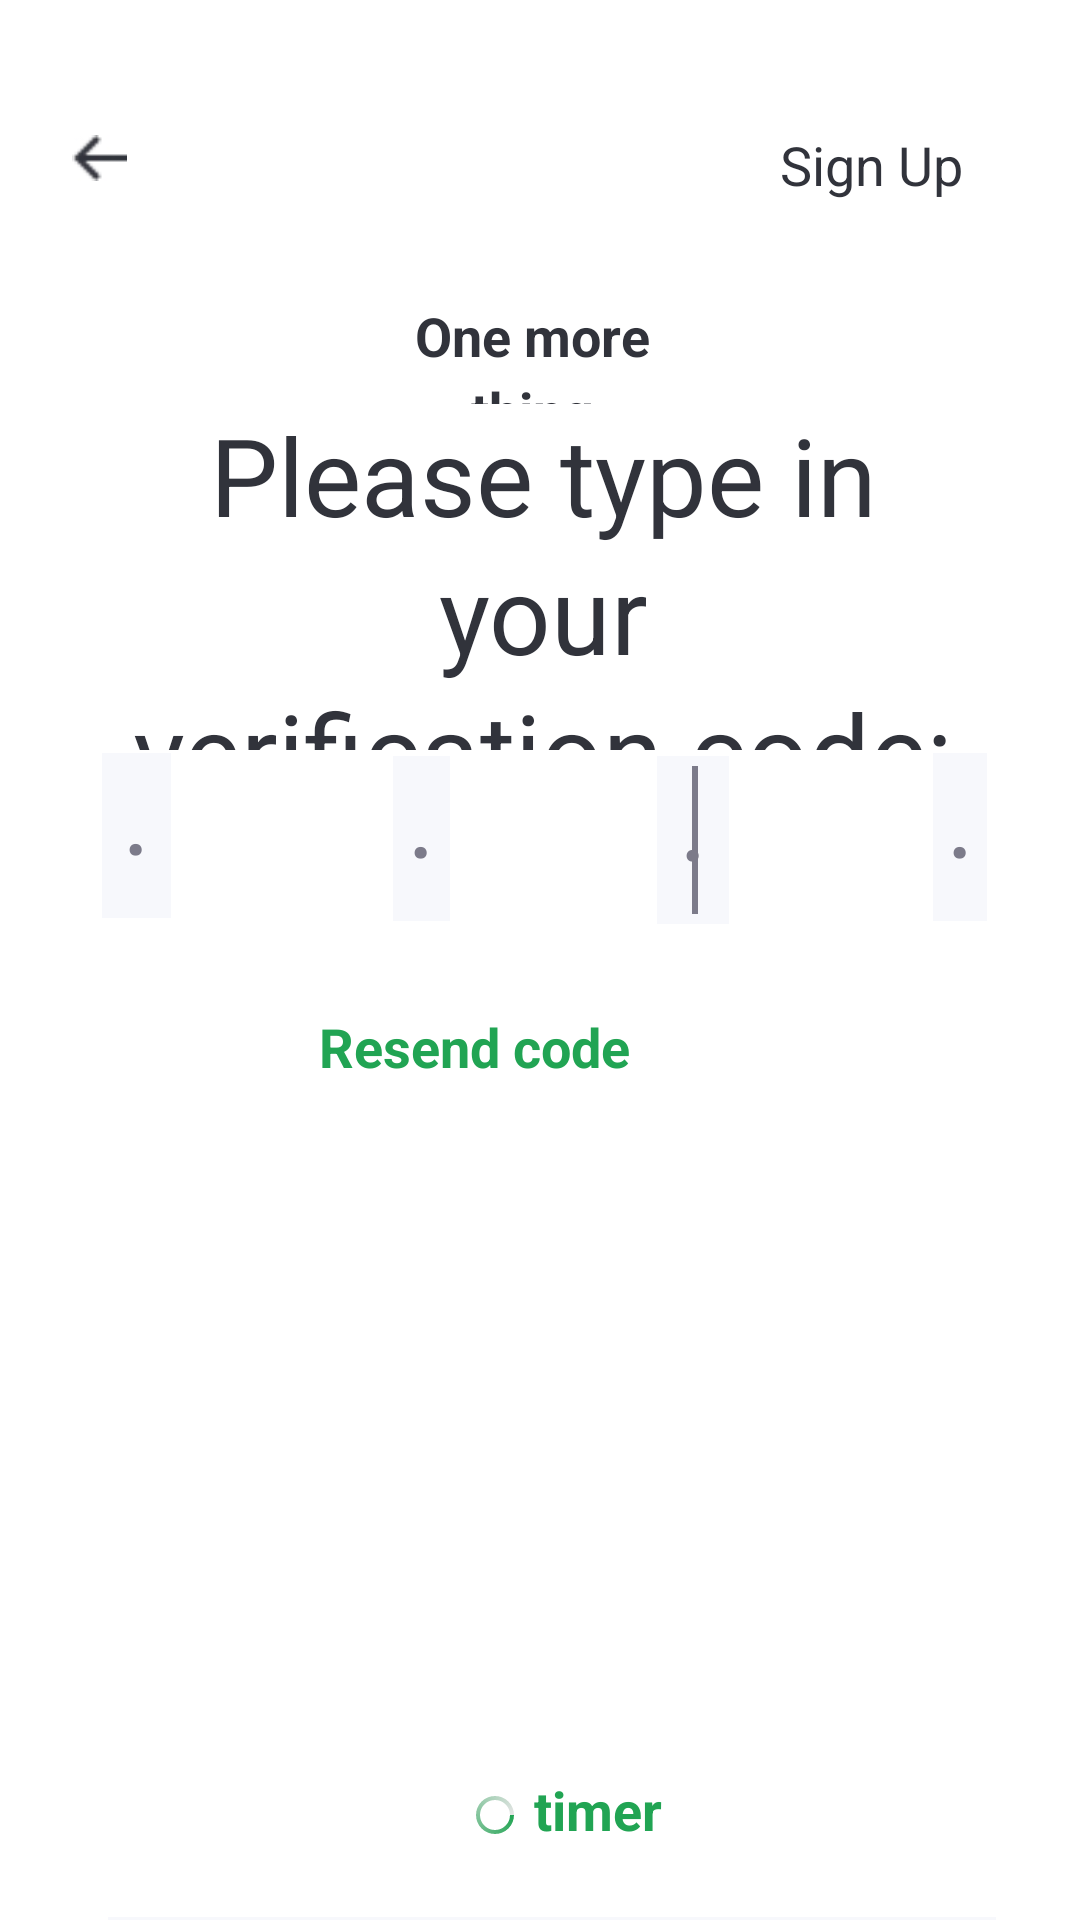

Reconstruct the res/layout file that produces this screen, plus the resources it refers to.
<!-- AndroidManifest.xml: application theme AppTheme -->
<!-- res/layout/activity_code_confirmation.xml -->
<?xml version="1.0" encoding="utf-8"?>
<RelativeLayout xmlns:android="http://schemas.android.com/apk/res/android"
    xmlns:app="http://schemas.android.com/apk/res-auto"
    xmlns:tools="http://schemas.android.com/tools"
    android:layout_width="match_parent"
    android:layout_height="match_parent"
    android:background="#FFFFFF"
    tools:context="com.example.myapplication.Activity.codeConfirmation">

    <ImageView
        android:id="@+id/backView"
        android:layout_width="18.41dp"
        android:layout_height="15.41dp"
        android:layout_alignParentTop="true"
        android:layout_marginLeft="24dp"
        android:layout_marginTop="45dp"

        android:src="@drawable/back" />

    

    <ImageView
        android:id="@+id/icon1"
        android:layout_width="30.93dp"
        android:layout_height="20dp"
        android:layout_alignParentStart="true"
        android:layout_alignParentLeft="true"
        android:layout_alignParentTop="true"

        android:layout_alignParentEnd="true"
        android:layout_alignParentRight="true"
        android:layout_marginStart="180dp"
        android:layout_marginLeft="180dp"
        android:layout_marginTop="45dp"
        android:layout_marginEnd="180dp"
        android:layout_marginRight="180dp"
        android:src="@drawable/icon" />

    <TextView
        android:id="@+id/sign_in"
        android:layout_width="76dp"
        android:layout_height="34dp"
        android:layout_alignParentTop="true"
        android:layout_alignParentRight="true"
        android:layout_marginTop="45dp"
        android:layout_marginRight="24dp"
        android:lineSpacingExtra="4sp"
        android:text="@string/signUp"
        android:textAppearance="@style/sign_in"
        android:translationY="-2.23sp" />


    <TextView
        android:id="@+id/sign_up"
        android:gravity="center"
        android:layout_width="154dp"
        android:layout_height="35dp"
        android:layout_below="@+id/icon1"
        android:layout_alignParentStart="true"
        android:layout_alignParentLeft="true"
        android:layout_alignParentEnd="true"
        android:layout_alignParentRight="true"
        android:layout_marginStart="116dp"
        android:layout_marginLeft="116dp"
        android:layout_marginTop="37dp"
        android:layout_marginEnd="121dp"
        android:layout_marginRight="121dp"
        android:lineSpacingExtra="4sp"
        android:text="@string/one_more_thing"
        android:textAppearance="@style/sign_in"
        android:textSize="18sp"
        android:textStyle="bold"
        android:translationY="-2.23sp" />

    <TextView
        android:layout_width="wrap_content"
        android:layout_height="116dp"

        android:layout_below="@+id/sign_up"
        android:layout_alignParentStart="true"
        android:layout_alignParentLeft="true"
        android:layout_alignParentEnd="true"
        android:layout_alignParentRight="true"
        android:layout_marginStart="33dp"
        android:layout_marginLeft="33dp"
        android:layout_marginTop="-1dp"
        android:layout_marginEnd="31dp"
        android:layout_marginRight="31dp"
        android:gravity="center"
        android:lineSpacingExtra="4sp"
        android:text="@string/nverification_code"
        android:textAppearance="@style/sign_in"
        android:textSize="36sp"
        android:translationY="-2.23sp" />


    <EditText
        android:id="@+id/verifyNum1"

        android:layout_width="wrap_content"
        android:layout_height="56dp"
        android:layout_below="@+id/icon1"
        android:layout_alignParentStart="true"
        android:layout_alignParentLeft="true"
        android:layout_alignParentEnd="true"
        android:layout_alignParentRight="true"
        android:layout_marginStart="219dp"
        android:layout_marginLeft="219dp"
        android:layout_marginTop="187dp"
        android:layout_marginEnd="117dp"
        android:layout_marginRight="117dp"
        android:background="#F7F8FC"
        android:elegantTextHeight="true"
        android:gravity="center_horizontal"
        android:hint="."
        android:inputType="number"
        android:maxLength="1"
        android:nextFocusForward="@+id/verifyNum2"
        android:padding="10px"
        android:textColorHint="#7C7B8A"
        android:textSize="36sp" ><requestFocus/></EditText>



    <EditText
        android:id="@+id/verifyNum2"

        android:layout_width="74dp"
        android:layout_height="55dp"
        android:layout_below="@+id/icon1"
        android:layout_alignParentStart="true"
        android:layout_alignParentLeft="true"
        android:layout_alignParentEnd="true"
        android:layout_alignParentRight="true"
        android:layout_marginStart="34dp"
        android:layout_marginLeft="34dp"
        android:layout_marginTop="186dp"
        android:layout_marginEnd="303dp"
        android:layout_marginRight="303dp"
        android:background="#F7F8FC"
        android:elegantTextHeight="true"
        android:gravity="center_horizontal"
        android:hint="."
        android:inputType="number"
        android:maxLength="1"
        android:nextFocusForward="@+id/verifyNum2"
        android:padding="10px"
        android:textColorHint="#7C7B8A"
        android:textSize="36sp" />

    <EditText
        android:id="@+id/verifyNum3"
        android:layout_width="70dp"
        android:layout_height="55dp"
        android:layout_below="@+id/icon1"
        android:layout_alignParentStart="true"
        android:layout_alignParentLeft="true"
        android:layout_alignParentEnd="true"
        android:layout_alignParentRight="true"
        android:layout_marginStart="131dp"
        android:layout_marginLeft="131dp"
        android:layout_marginTop="187dp"
        android:layout_marginEnd="210dp"
        android:layout_marginRight="210dp"
        android:background="#F7F8FC"
        android:elegantTextHeight="true"
        android:gravity="center_horizontal"
        android:hint="."
        android:inputType="number"
        android:maxLength="1"
        android:nextFocusForward="@+id/verifyNum2"
        android:padding="10px"
        android:textColorHint="#7C7B8A"
        android:textSize="36sp" />

    <EditText
        android:id="@+id/verifyNum4"
        android:layout_width="69dp"
        android:layout_height="56dp"
        android:layout_below="@+id/icon1"
        android:layout_alignParentStart="true"
        android:layout_alignParentLeft="true"
        android:layout_alignParentEnd="true"
        android:layout_alignParentRight="true"
        android:layout_marginStart="311dp"
        android:layout_marginLeft="311dp"
        android:layout_marginTop="186dp"
        android:layout_marginEnd="31dp"
        android:layout_marginRight="31dp"
        android:background="#F7F8FC"
        android:elegantTextHeight="true"
        android:gravity="center_horizontal"
        android:hint="."
        android:inputType="number"
        android:maxLength="1"
        android:nextFocusForward="@+id/verifyNum2"
        android:padding="10px"
        android:textColorHint="#7C7B8A"
        android:textSize="36sp" />

    <TextView
        android:id="@+id/sign_in_with_phone"
        android:layout_width="200dp"
        android:layout_height="24dp"
        android:layout_below="@+id/verifyNum3"
        android:layout_alignParentLeft="true"
        android:layout_alignParentEnd="true"
        android:layout_alignParentRight="true"
        android:layout_marginLeft="89dp"
        android:layout_marginTop="32dp"
        android:layout_marginEnd="102dp"
        android:layout_marginRight="102dp"
        android:gravity="center"
        android:lineSpacingExtra="4sp"
        android:text="@string/resend_code"
        android:textAppearance="@style/hi_let_s_se"
        android:textColor="#21A453"
        android:textSize="18sp"
        android:textStyle="bold"
        android:translationY="-2.23sp" />

    <TextView
        android:id="@+id/timer"
        android:layout_width="45dp"
        android:layout_height="24dp"
        android:layout_below="@+id/verifyNum4"
        android:layout_marginLeft="178dp"
        android:layout_marginTop="284dp"
        android:text="timer"
        android:textColor="#21A453"
        android:textSize="18sp"
        android:textStyle="bold" />

    <RelativeLayout
        android:id="@+id/loadingPanel"
        android:layout_width="15dp"
        android:layout_height="25dp"
        android:layout_below="@+id/verifyNum3"
        android:layout_alignParentStart="true"
        android:layout_alignParentLeft="true"
        android:layout_alignParentEnd="true"
        android:layout_alignParentRight="true"
        android:layout_marginStart="146dp"
        android:layout_marginLeft="146dp"
        android:layout_marginTop="291dp"
        android:layout_marginEnd="253dp"
        android:layout_marginRight="253dp"
        android:gravity="center">

    </RelativeLayout>

    <Button
        android:id="@+id/tv_Next_step"
        android:layout_width="327dp"
        android:layout_height="56dp"
        android:layout_below="@+id/verifyNum3"
        android:layout_alignParentStart="true"
        android:layout_alignParentLeft="true"
        android:layout_alignParentEnd="true"
        android:layout_alignParentRight="true"
        android:layout_marginStart="36dp"
        android:layout_marginLeft="36dp"
        android:layout_marginTop="332dp"
        android:layout_marginEnd="28dp"
        android:layout_marginRight="28dp"
        android:background="#F7F8FC"
        android:enabled="false"
        android:hint="NEXT STEP"
        android:textColor="#7C7B8A"
        android:textColorHint="#7C7B8A" />

    <TextView
        android:id="@+id/Terms_and_condition_text"
        android:layout_width="327dp"
        android:layout_height="36dp"
        android:layout_below="@+id/tv_Next_step"
        android:layout_alignParentStart="true"
        android:layout_alignParentLeft="true"
        android:layout_alignParentEnd="true"
        android:layout_alignParentRight="true"
        android:layout_marginStart="33dp"
        android:layout_marginLeft="33dp"
        android:layout_marginTop="24dp"
        android:layout_marginEnd="31dp"
        android:layout_marginRight="31dp"
        android:clickable="true"
        android:gravity="center"
        android:text="@string/a_message_verification_code"
        android:textColor="#31333B"
        android:textSize="14sp" />

    <ImageView
        android:id="@+id/imageView8"
        android:layout_width="130dp"
        android:layout_height="4dp"
        android:layout_below="@+id/Terms_and_condition_text"
        android:layout_alignParentStart="true"
        android:layout_alignParentLeft="true"
        android:layout_alignParentEnd="true"
        android:layout_alignParentRight="true"
        android:layout_marginStart="132dp"
        android:layout_marginLeft="132dp"
        android:layout_marginTop="34dp"
        android:layout_marginEnd="129dp"
        android:layout_marginRight="129dp"
        app:srcCompat="@drawable/home" />

    <ProgressBar
        android:id="@+id/pd"
        android:layout_width="20dp"
        android:layout_height="20dp"
        android:layout_below="@+id/verifyNum1"
        android:layout_alignParentStart="true"
        android:layout_alignParentLeft="true"
        android:layout_marginStart="155dp"
        android:layout_marginLeft="155dp"
        android:layout_marginTop="287dp"
        android:indeterminateDrawable="@drawable/progressbar" />


</RelativeLayout>
<!-- resources referenced by this layout -->
<resources>
  <!-- drawable back: jpg bitmap (drawable, 1177 bytes) -->
  <!-- drawable home: jpg bitmap (drawable, 689 bytes) -->
  <!-- drawable icon: jpg bitmap (drawable, 2754 bytes) -->
  <!-- drawable progressbar (drawable) -->
  <?xml version="1.0" encoding="utf-8"?>
  <rotate xmlns:android="http://schemas.android.com/apk/res/android"
      android:fromDegrees="0"
      android:pivotX="50%"
      android:pivotY="50%"
      android:toDegrees="360">
      <shape
          android:innerRadiusRatio="4"
          android:shape="ring"
          android:thicknessRatio="15"
          android:useLevel="false">
  
          <gradient
              android:angle="0"
              android:endColor="#E5E5E5"
              android:startColor="#21A453"
              android:type="sweep"
              android:useLevel="false" />
      </shape>
  </rotate>
  <string name="a_message_verification_code">A message has been sent to your phone number\nwith a verification code to sign in.</string>
  <string name="nverification_code">Please type in your\nverification code:</string>
  <string name="one_more_thing">One more thing</string>
  <string name="resend_code">Resend code</string>
  <string name="signUp">Sign Up</string>
  <style name="hi_let_s_se">
  
          <item name="android:textSize">
              18sp
          </item>
  
          <item name="android:textColor">
              #31333B
          </item>
  
      </style>
  <style name="sign_in">
  
          <item name="android:textSize">
              18sp
          </item>
  
          <item name="android:textColor">
              #31333B
          </item>
  
      </style>
  <style name="AppTheme" parent="Theme.AppCompat.Light.DarkActionBar">
          
          <item name="colorPrimary">@color/colorPrimary</item>
          <item name="colorPrimaryDark">@color/colorPrimaryDark</item>
          <item name="colorAccent">@color/colorAccent</item>
      </style>
  <color name="colorPrimary">#FFFFFF</color>
  <color name="colorPrimaryDark">#FFFFFF</color>
  <color name="colorAccent">#7C7B8A</color>
</resources>
